Image classification data set "processed" (Kavya1245/RecycleVision on GitHub). Class labels (6): cardboard, glass, metal, paper, plastic, trash.

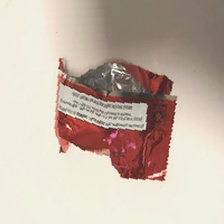
Label: trash

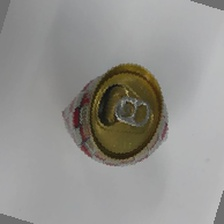
Label: metal

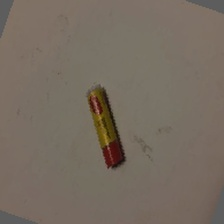
Label: trash

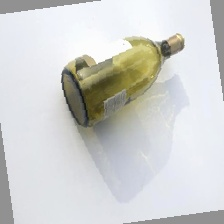
Label: glass

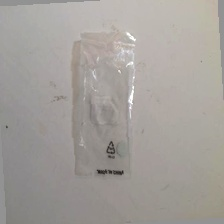
Label: plastic

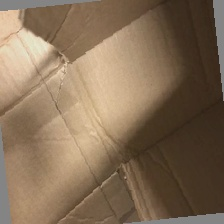
Label: cardboard
